Run: headless pygame with SDL's dummy video driver; simulated clock (each Clock.tick advances the game by its frame time, no real sleeping); random seed 0; keys injected as events and as key.get_pressed() state; no mouse input.
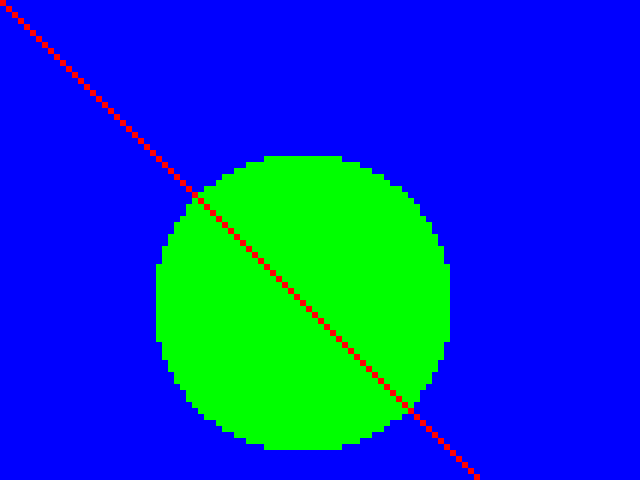
Frame 1 of 4 · flips 1–60 · no input
Frame 2 of 4 · flips 61–180 · tapped SPACE, RETURN · held RIGHT (→), D · screen unchanged from frame 1, image omitted
Frame 3 of 4 · flips 181–300 · held DOWN (↓), S · screen unchanged from frame 2, image omitted
Frame 4 of 4 · flips 301–420 · held LEFT (←), A, UP (↑), W · screen unchanged from frame 3, image omitted

The pygame program that drew these frames:

import pygame
from pygame.locals import *
import time as _time
screen_size = (640, 480)
color_black = (0,0,0)


class Game:

    def __init__(self):
        pygame.init()
        self.display = pygame.display.set_mode(screen_size)
        pygame.display.set_caption("PyGame testing")
        self.clock = pygame.time.Clock()
        
        self.screen = Screen(6)

        self.quit = False
    def update(self):
        key = pygame.key.get_pressed()
        
        return

    def draw(self):
        self.screen.fill(0xff)

        self.screen.draw_circle(50, 50, 25, 0xff00)
        for i in range(0, int(640 / 6), 1):
            self.screen.place_pixel(i, i, 0xff0000)

        self.screen.draw_to_display(self.display)
        pygame.display.flip()
        return

    def mainLoop(self):
        lastTime = int(round(_time.time() * 1000000000))
        nsPerTick = 1000000000.0/30.0
        delta = 0.0
        ticks, frames = 0, 0
        lastTimer = int(round(_time.time() * 1000))
        
        while not self.quit:
            now = int(round(_time.time() * 1000000000))
            delta += (now - lastTime) / nsPerTick
            lastTime = now
            shouldRender = True
            
            for event in pygame.event.get():
                if event.type == QUIT or (event.type == KEYUP and event.key == K_ESCAPE):
                    self.quit = True

            while delta >= 1:
                self.update()
                ticks += 1
                shouldRender = True
                delta -= 1

            if shouldRender:
                self.draw()
                frames += 1

            if int(round(_time.time() * 1000)) - lastTimer >= 1000:
                message = str(ticks) + " tps, " + str(frames) + " fps";
                pygame.display.set_caption(message)
                lastTimer = int(round(_time.time() * 1000))
                frames = ticks = 0

            if self.quit:
                pygame.quit()
        return

class Screen:
    def __init__(self, scale):
        
        self.width = screen_size[0]
        self.height = screen_size[1]
        self.text = pygame.Surface((self.width, self.height))
        self.pixels = pygame.PixelArray(self.text)
        self.scale = scale
        return

    def place_pixel(self, x, y, c):
        scale = self.scale
        x *= scale
        y *= scale
        x2 = x + scale
        y2 = y + scale
        if x < 0 or y < 0 or x >= self.width or y >= self.height: return
        self.pixels[x:x2, y:y2] = c
        return

    def fill(self, c):
        self.pixels[::1] = c
        return

    def draw_circle(self, xp, yp, r, c):
        for y in range(-r, r, 1):
            for x in range(-r, r, 1):
                d = x * x + y * y
                if(d >= r * r): continue

                self.place_pixel(xp + x, yp + y, c)
        return

    def draw_to_display(self, display):
        self.pixels = None
        display.blit(self.text, [0, 0])
        self.pixels = pygame.PixelArray(self.text)
        return

if __name__ == '__main__':
    game = Game()
    game.mainLoop()
